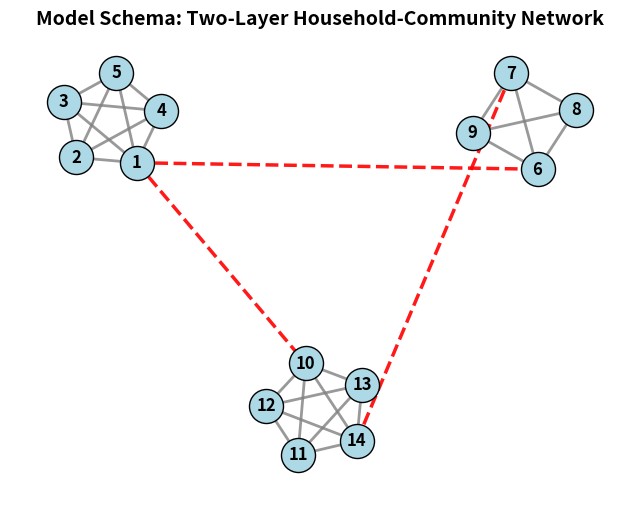

This chart was generated by the following Python code: (Note: this script raises an exception after producing the figure.)
import networkx as nx
import matplotlib.pyplot as plt
import os
import time

def generate_network_schema():
    # Create a small network with 3 household cliques
    G = nx.Graph()
    
    # Household 1 (size 5)
    hh1 = [1, 2, 3, 4, 5]
    for u in hh1:
        for v in hh1:
            if u != v:
                G.add_edge(u, v, layer='household')
                
    # Household 2 (size 4)
    hh2 = [6, 7, 8, 9]
    for u in hh2:
        for v in hh2:
            if u != v:
                G.add_edge(u, v, layer='household')
                
    # Household 3 (size 5)
    hh3 = [10, 11, 12, 13, 14]
    for u in hh3:
        for v in hh3:
            if u != v:
                G.add_edge(u, v, layer='household')
                
    # Add community spread (heavy tail/superspreading)
    # Node 1 is a superspreader connecting to other households
    G.add_edge(1, 6, layer='community')
    G.add_edge(1, 10, layer='community')
    G.add_edge(7, 14, layer='community')
    
    pos = {}
    # Position households in clusters
    pos.update(nx.spring_layout(G.subgraph(hh1), center=(-2, 1), scale=0.5))
    pos.update(nx.spring_layout(G.subgraph(hh2), center=(2, 1), scale=0.5))
    pos.update(nx.spring_layout(G.subgraph(hh3), center=(0, -2), scale=0.5))
    
    household_edges = [(u, v) for (u, v, d) in G.edges(data=True) if d['layer'] == 'household']
    community_edges = [(u, v) for (u, v, d) in G.edges(data=True) if d['layer'] == 'community']
    
    plt.figure(figsize=(8, 6))
    
    # Draw households
    nx.draw_networkx_nodes(G, pos, node_color='lightblue', node_size=600, edgecolors='black')
    nx.draw_networkx_edges(G, pos, edgelist=household_edges, width=2.0, alpha=0.8, edge_color='gray')
    
    # Draw community links (dashed, red)
    nx.draw_networkx_edges(G, pos, edgelist=community_edges, width=2.5, alpha=0.9, edge_color='red', style='dashed')
    
    nx.draw_networkx_labels(G, pos, font_size=12, font_weight='bold')
    
    plt.title("Model Schema: Two-Layer Household-Community Network", fontsize=14, fontweight='bold')
    plt.axis('off')
    
    timestamp = int(time.time())
    img_path = os.path.join("figures", f"schema_network_{timestamp}.png")
    plt.savefig(img_path, dpi=200, bbox_inches='tight')
    print(f"Saved Network Schema to {img_path}")

if __name__ == "__main__":
    generate_network_schema()
